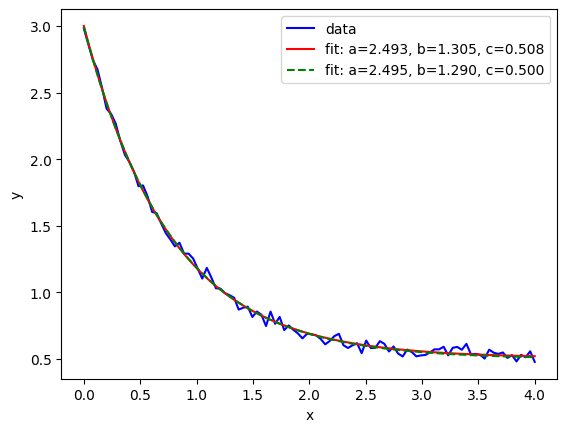

Reproduce this figure in Python.

from scipy.optimize import curve_fit
import matplotlib.pyplot as plt
import numpy as np
import pandas as pd
plt.rcParams['font.family'] = ['sans-serif']
plt.rcParams['font.sans-serif'] = ['SimHei']
# x=np.arange(0,10,0.1)
# length_x=len(x)
# epsilon= np.random.normal(2, 1, size=length_x)
# y=x**2+x+epsilon #*产生测试数据
# ploy=np.polyfit(x,y,2,rcond = None,full = True,w = None,cov = False )
# print(ploy)
# sigma_2 = (ploy[1])[0]/(length_x-1)#* sigma^2的最小二乘估计 为RSS/(n-p) p=rank(X)
# print(sigma_2)
# RSS=ploy[1][0]
# SS_y=length_x*np.var(y)#* R^2
# R_2=(SS_y-RSS)/SS_y
# print(R_2)
# 自定义函数，curve_fit支持自定义函数的形式进行拟合，这里定义的是指数函数的形式
# 包括自变量x和a，b，c三个参数
def func(x, a, b, c):
    return a * np.exp(-b * x) + c
# 产生数据
xdata = np.linspace(0, 4, 100) # x从0到4取50个点
y = func(xdata, 2.5, 1.3, 0.5) # 在x取xdata，a，b，c分别取2.5, 1.3, 0.5条件下，运用自定义函数计算y的值
# 在y上产生一些扰动模拟真实数据
np.random.seed()
# 产生均值为0，标准差为1，维度为xdata大小的正态分布随机抽样0.2倍的扰动
y_noise = 0.03*np.random.normal(0,1,size=xdata.size) 
ydata = y + y_noise
plt.plot(xdata, ydata, 'b-', label='data')
# 利用“真实”数据进行曲线拟合
popt, pcov = curve_fit(func, xdata, ydata) # 拟合方程，参数包括func，xdata，ydata，
# 有popt和pcov两个个参数，其中popt参数为a，b，c，pcov为拟合参数的协方差
# plot出拟合曲线，其中的y使用拟合方程和xdata求出
y_=func(xdata, *popt)
RSS=np.sum((ydata-y_)**2)
print(RSS/(xdata.size-1))
plt.plot(xdata, func(xdata, *popt), 'r-',label='fit: a=%5.3f, b=%5.3f, c=%5.3f' % tuple(popt))
#     如果参数本身有范围，则可以设置参数的范围，如 0 <= a <= 3,
#     0 <= b <= 1 and 0 <= c <= 0.5:
popt, pcov = curve_fit(func, xdata, ydata, bounds=(0, [2.5, 1.3, 0.5])) # bounds为限定a，b，c参数的范围
plt.plot(xdata, func(xdata, *popt), 'g--',label='fit: a=%5.3f, b=%5.3f, c=%5.3f' % tuple(popt))


plt.xlabel('x')
plt.ylabel('y')
plt.legend()
plt.show()